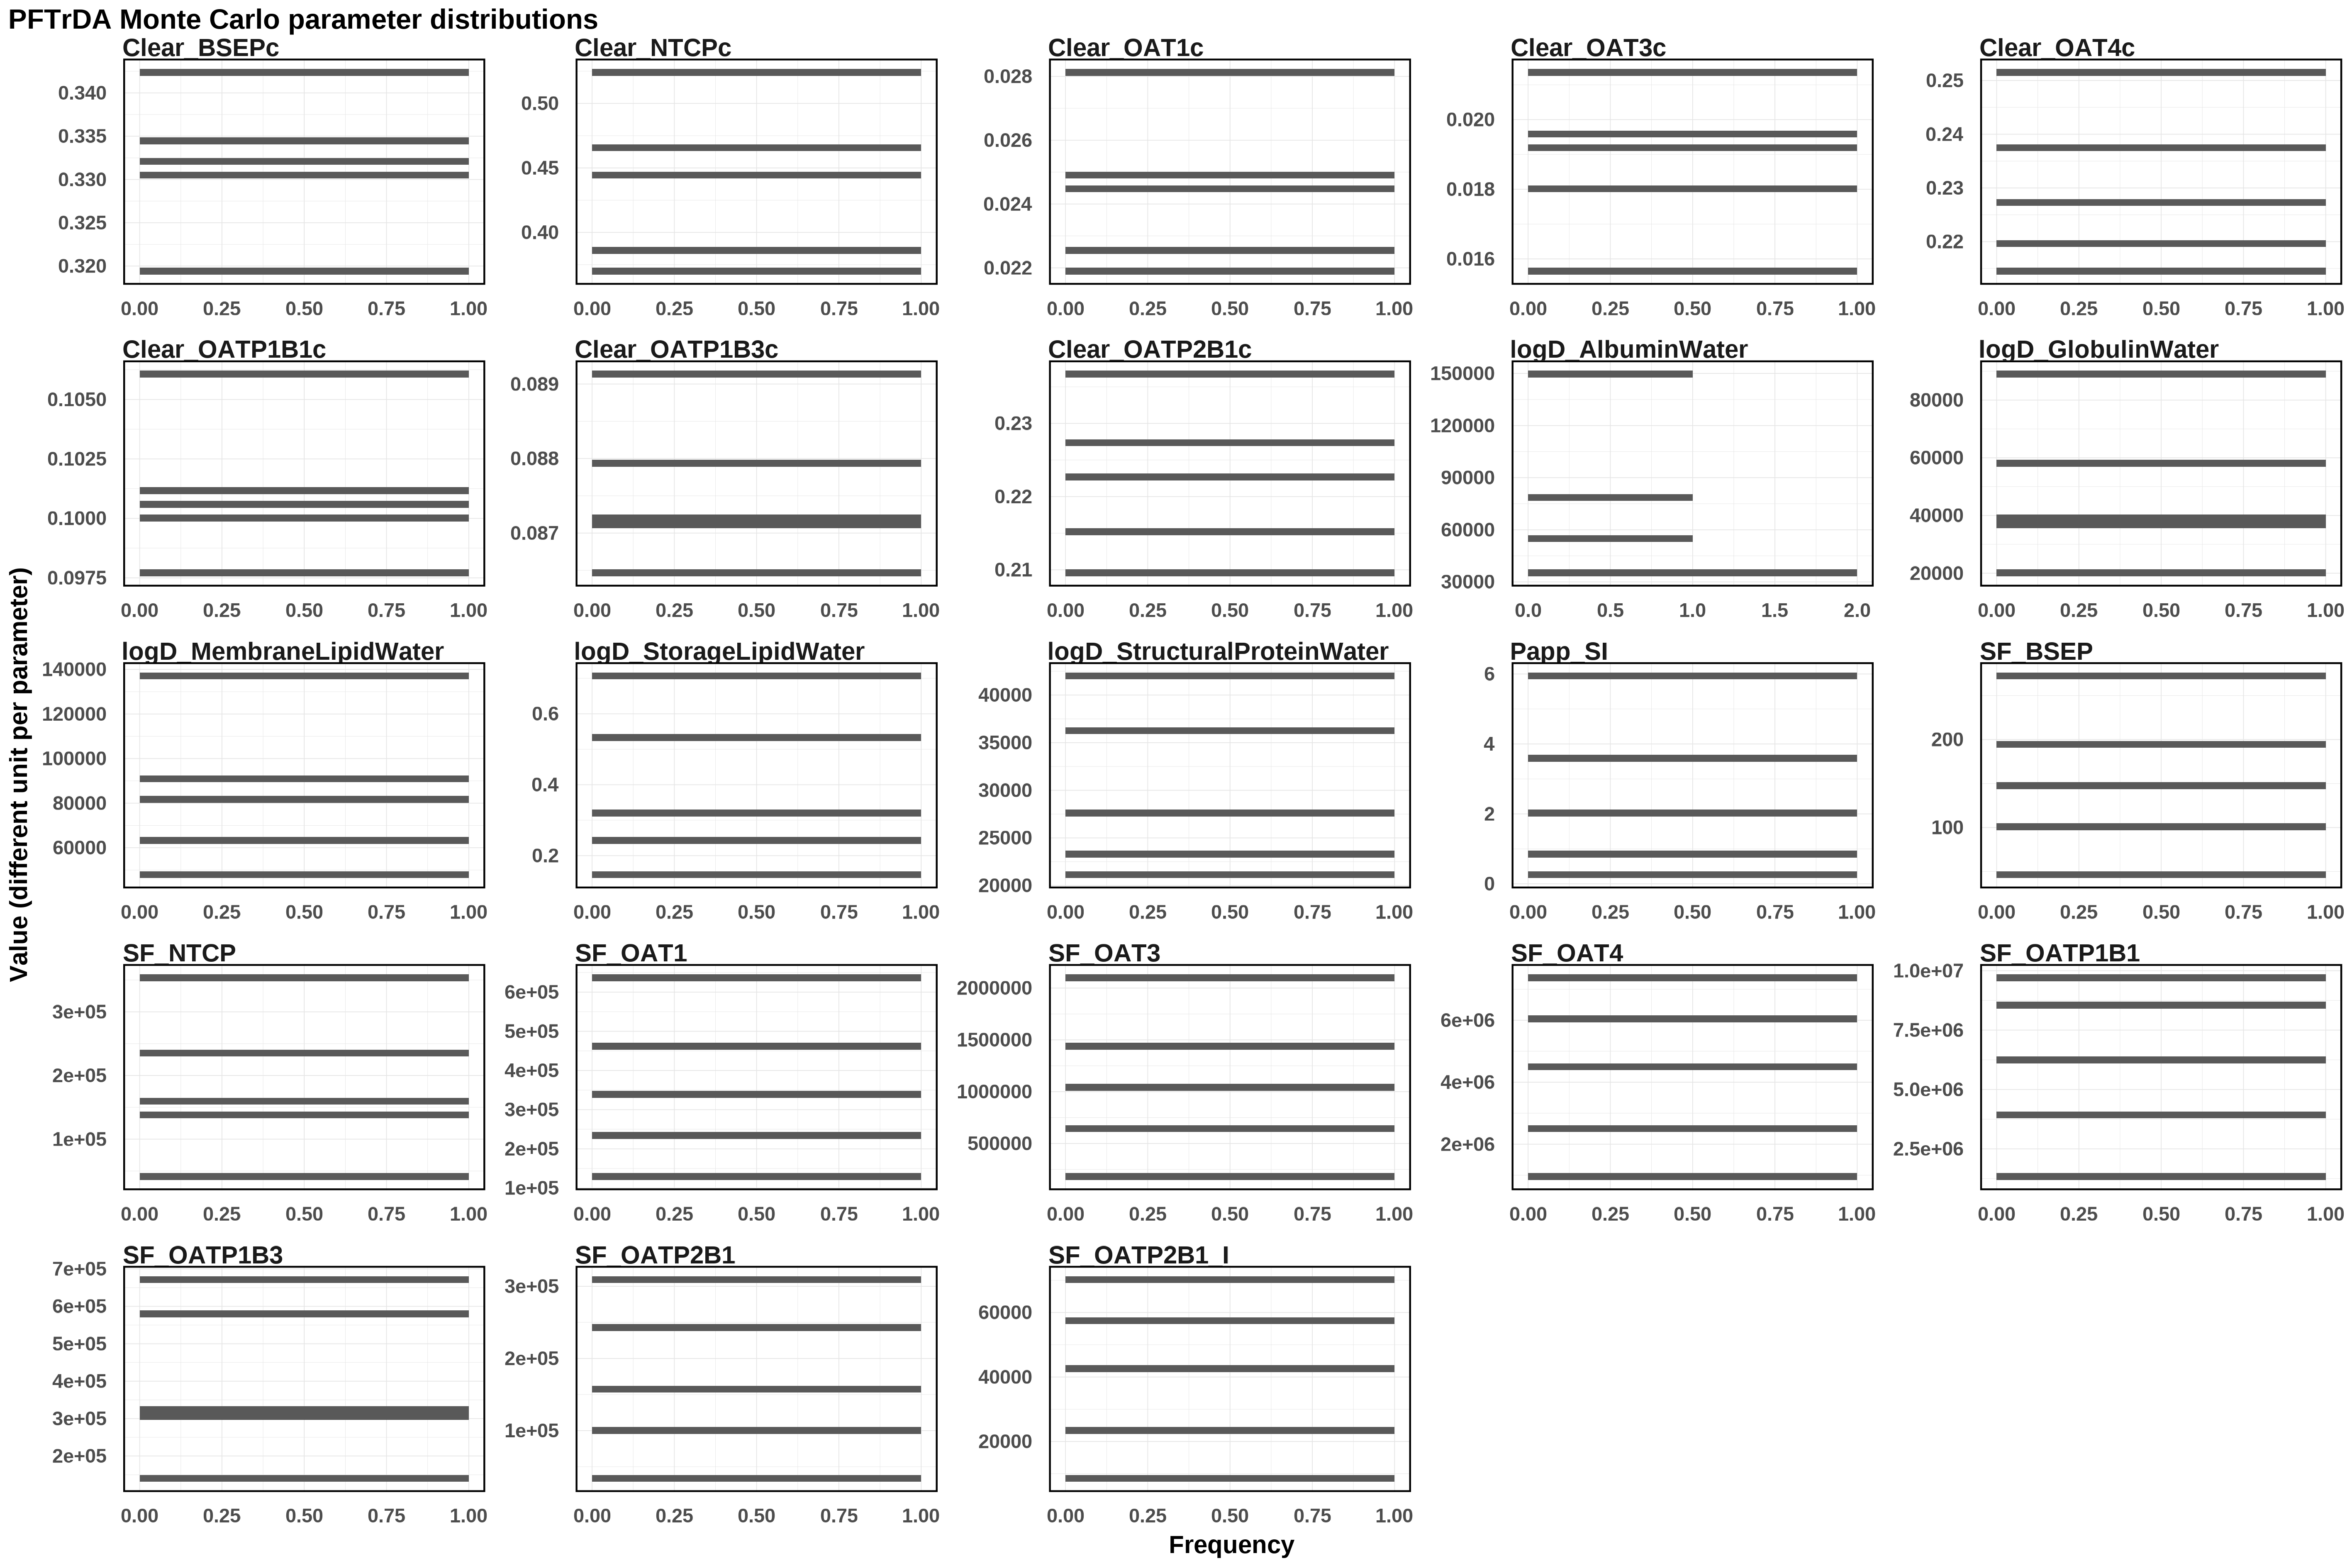

Source data for this figure (header and first rows):
Clear_BSEPc, Clear_NTCPc, Clear_OAT1c, Clear_OAT3c, Clear_OAT4c, Clear_OATP1B1c, Clear_OATP1B3c, Clear_OATP2B1c, logD_AlbuminWater, logD_GlobulinWater, logD_MembraneLipidWater, logD_StorageLipidWater, logD_StructuralProteinWater, Papp_SI, SF_BSEP, SF_NTCP, SF_OAT1, SF_OAT3, SF_OAT4, SF_OATP1B1, SF_OATP1B3, SF_OATP2B1, SF_OATP2B1_I
0.3194, 0.4448, 0.02438, 0.01803, 0.2145, 0.09771, 0.08714, 0.2367, 35194, 40279, 47906, 0.7068, 23105, 5.945, 46.4, 353498, 454987, 642668, 5934031, 1335341, 671577, 247346, 8573
0.3343, 0.37, 0.02499, 0.01565, 0.2197, 0.1013, 0.08647, 0.2229, 149622, 57062, 82945, 0.25, 27366, 0.2615, 151.1, 140185, 636694, 2099800, 4408871, 6367304, 140368, 309332, 42820
0.3424, 0.5241, 0.02813, 0.01913, 0.2515, 0.1061, 0.08795, 0.2148, 79750, 35610, 137085, 0.1464, 36394, 0.8051, 198.2, 157879, 242690, 1041393, 7371641, 8619307, 584993, 159062, 22801
0.3321, 0.3834, 0.0219, 0.01949, 0.2272, 0.09988, 0.08913, 0.2096, 55135, 89012, 62920, 0.5311, 42007, 3.604, 103.6, 236602, 129378, 181244, 2400248, 9704292, 307307, 97792, 70215
0.3304, 0.4652, 0.02253, 0.02136, 0.2373, 0.1007, 0.08722, 0.2271, 36238, 20111, 91931, 0.3125, 21135, 1.937, 272.3, 41366, 340949, 1455647, 957424, 3850375, 319804, 33910, 58283
